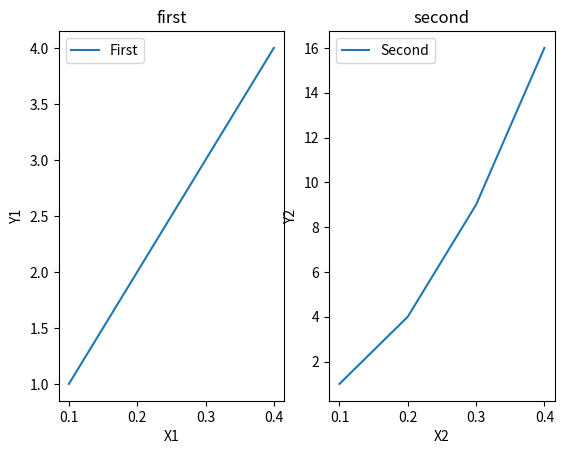

Reproduce this figure in Python.
import matplotlib.pyplot as plt
x1 = [0.1, 0.2, 0.3, 0.4]
y1 = [1, 2, 3, 4]

x2 = [0.1, 0.2, 0.3, 0.4]
y2 = [1, 4, 9, 16]

plt.subplot(1, 2, 1)
plt.plot(x1, y1, label='First')
plt.xlabel('X1')
plt.ylabel('Y1')
plt.title('first')
plt.legend()

plt.subplot(1, 2, 2)
plt.plot(x2, y2, label='Second')
plt.xlabel('X2')
plt.ylabel('Y2')
plt.title('second')
plt.legend()

plt.show()

























# =============================================================================
# import numpy as np
# import matplotlib.pyplot as plt
# 
# 
# x1 = np.linspace(0.0, 5.0)
# x2 = np.linspace(0.0, 2.0)
# 
# y1 = np.cos(2 * np.pi * x1) * np.exp(-x1)
# #print(y1)
# y2 = np.cos(2 * np.pi * x2)
# #print(y2)
# 
# plt.subplot(2, 1, 1)
# plt.plot(x1, y1, 'p-')
# plt.title('2 plots')
# plt.ylabel('Damped oscillation')
# 
# plt.subplot(2, 1, 2)
# plt.plot(x2, y2, '.-')
# plt.xlabel('time (s)')
# plt.ylabel('Undamped')
# 
# plt.show()
# 
# 
# =============================================================================